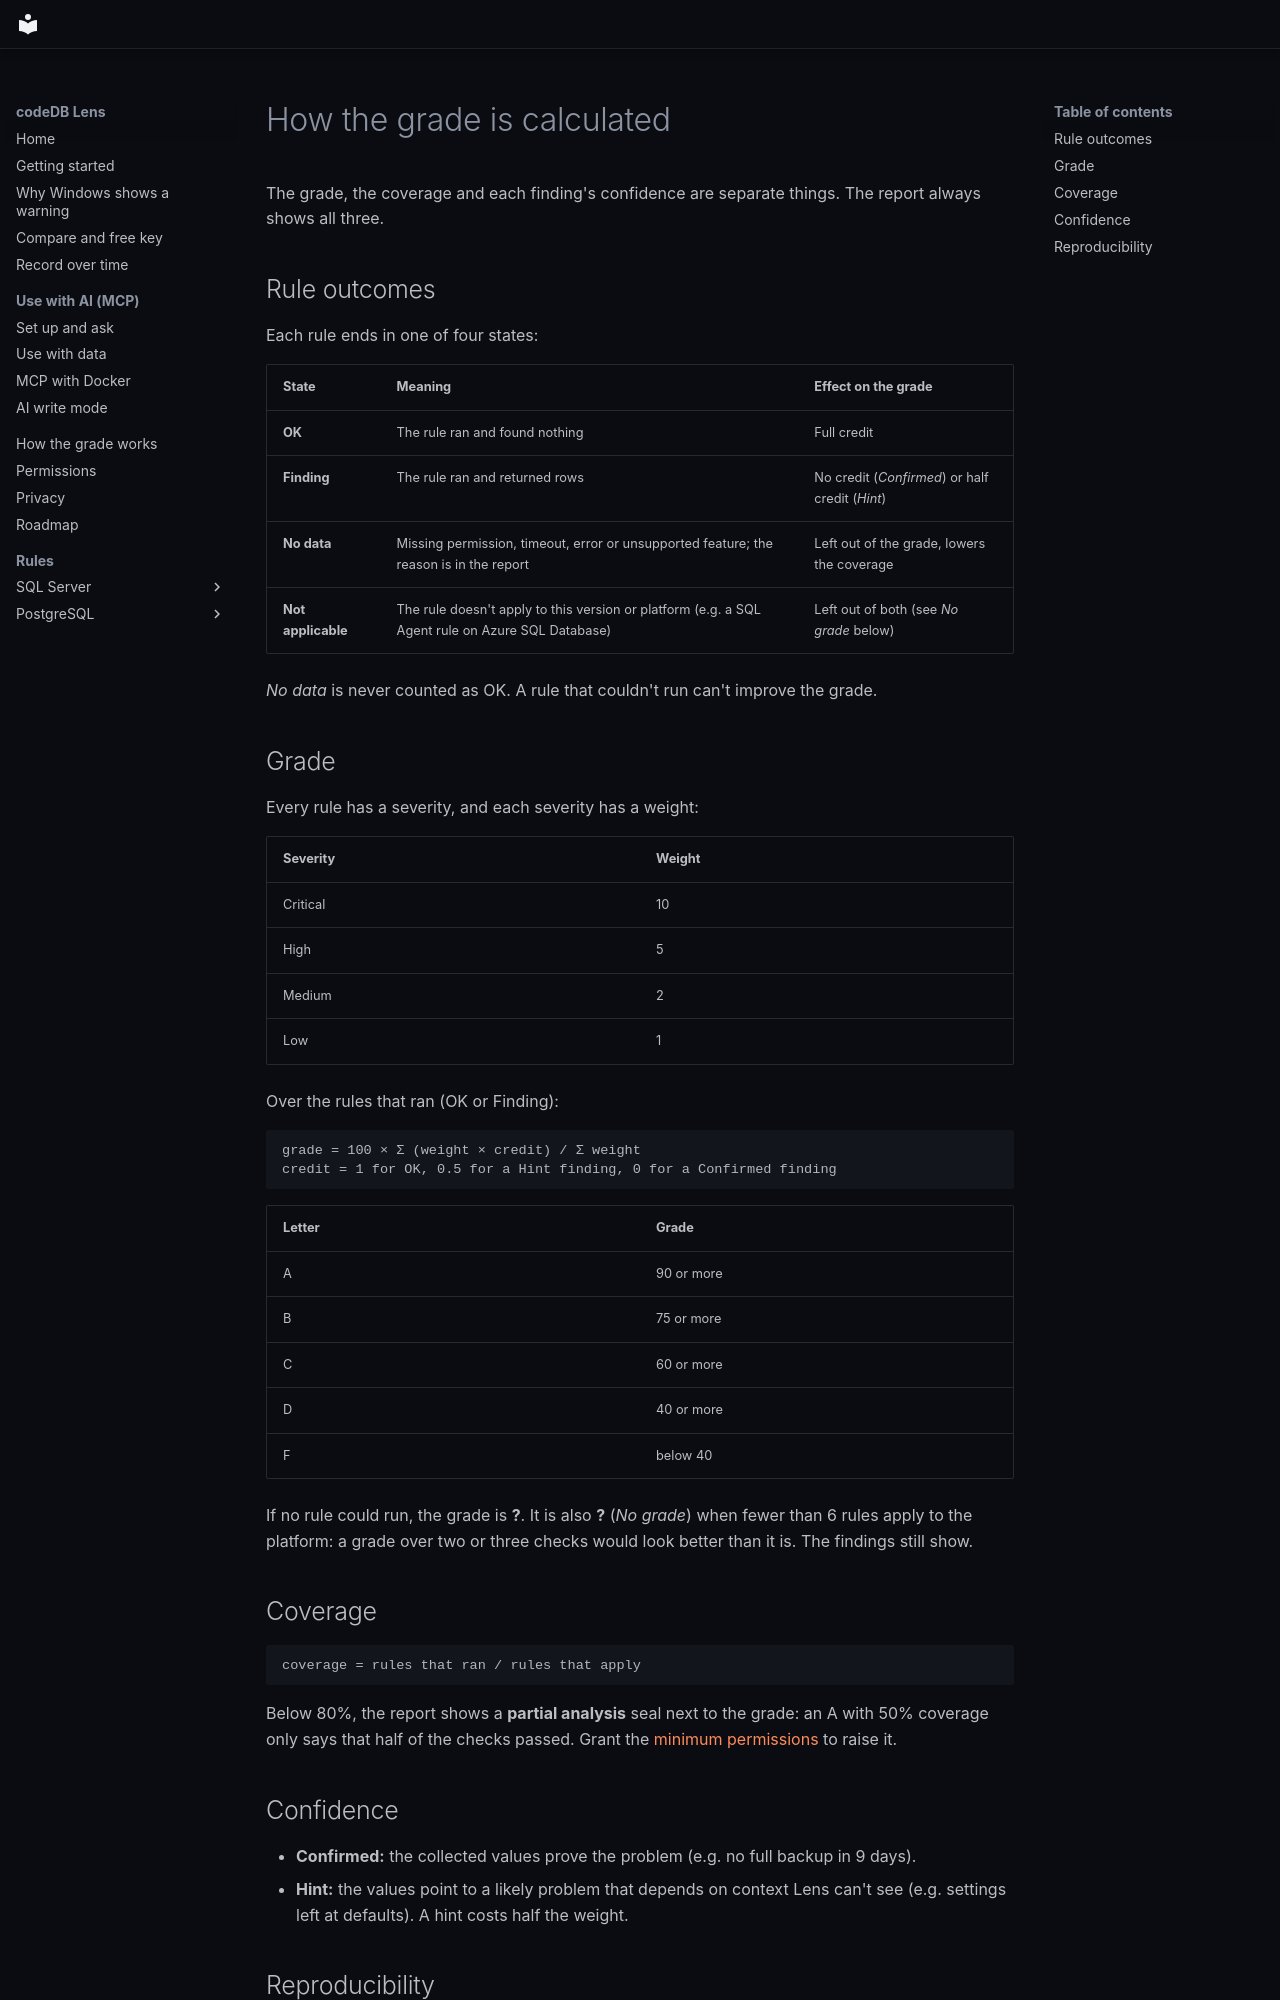

repository: codedb-io/codedb-lens · page: en/methodology/index.html · generator: mkdocs

# How the grade is calculated

The grade, the coverage and each finding's confidence are separate things. The report always shows all three.

## Rule outcomes

Each rule ends in one of four states:

| State | Meaning | Effect on the grade |
|---|---|---|
| **OK** | The rule ran and found nothing | Full credit |
| **Finding** | The rule ran and returned rows | No credit (*Confirmed*) or half credit (*Hint*) |
| **No data** | Missing permission, timeout, error or unsupported feature; the reason is in the report | Left out of the grade, lowers the coverage |
| **Not applicable** | The rule doesn't apply to this version or platform (e.g. a SQL Agent rule on Azure SQL Database) | Left out of both (see *No grade* below) |

*No data* is never counted as OK. A rule that couldn't run can't improve the grade.

## Grade

Every rule has a severity, and each severity has a weight:

| Severity | Weight |
|---|---|
| Critical | 10 |
| High | 5 |
| Medium | 2 |
| Low | 1 |

Over the rules that ran (OK or Finding):

```
grade = 100 × Σ (weight × credit) / Σ weight
credit = 1 for OK, 0.5 for a Hint finding, 0 for a Confirmed finding
```

| Letter | Grade |
|---|---|
| A | 90 or more |
| B | 75 or more |
| C | 60 or more |
| D | 40 or more |
| F | below 40 |

If no rule could run, the grade is **?**. It is also **?** (*No grade*) when fewer than 6 rules
apply to the platform: a grade over two or three checks would look better than it is. The findings still show.

## Coverage

```
coverage = rules that ran / rules that apply
```

Below 80%, the report shows a **partial analysis** seal next to the grade: an A with 50% coverage only says that half
of the checks passed. Grant the [minimum permissions](permissions.md) to raise it.

## Confidence

- **Confirmed:** the collected values prove the problem (e.g. no full backup in 9 days).
- **Hint:** the values point to a likely problem that depends on context Lens can't see (e.g. settings left at
  defaults). A hint costs half the weight.
